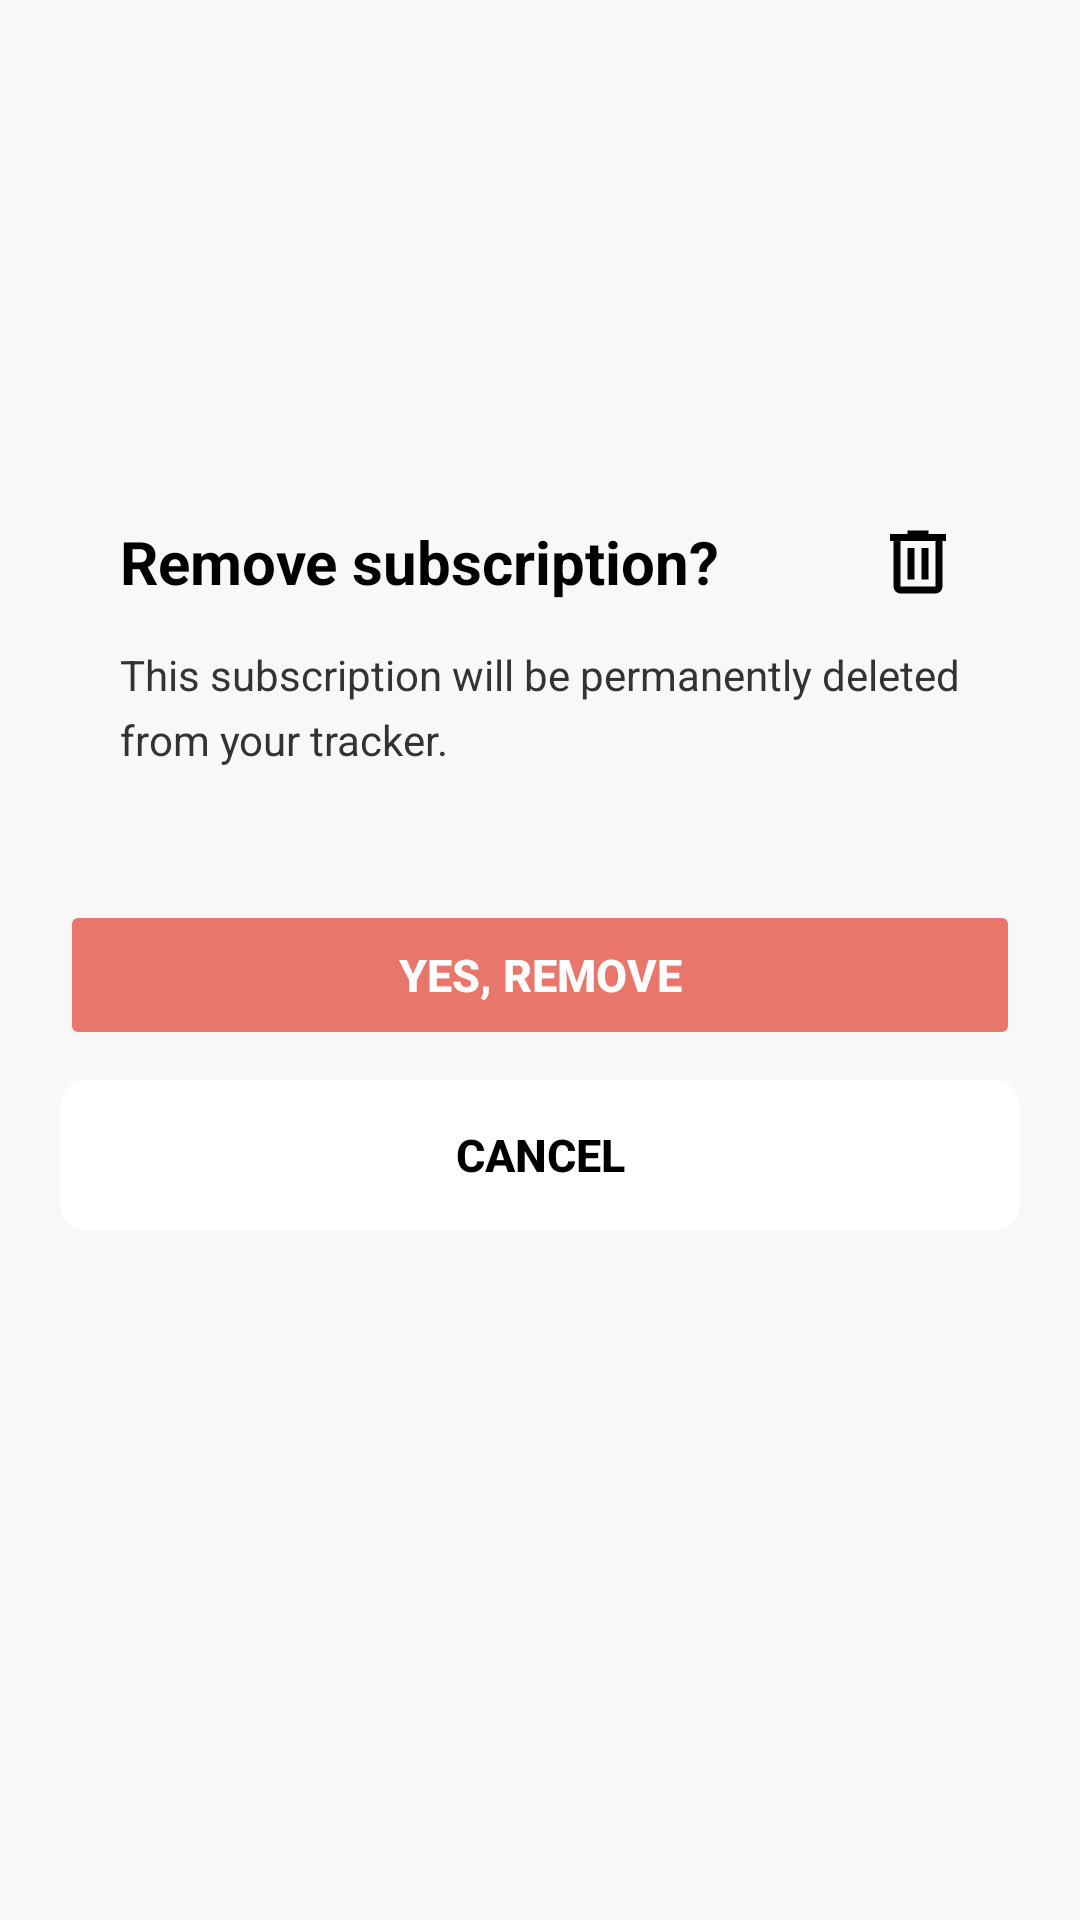

Write the Android layout XML for this screen, with the resource values it uses.
<!-- AndroidManifest.xml: application theme Theme.SubTotal -->
<!-- res/layout/activity_delete_sub.xml -->
<?xml version="1.0" encoding="utf-8"?>
<LinearLayout xmlns:android="http://schemas.android.com/apk/res/android"
    android:layout_width="match_parent"
    android:layout_height="match_parent"
    android:orientation="vertical"
    android:background="#F8F8F8"
    android:gravity="center_horizontal"
    android:paddingStart="20dp"
    android:paddingEnd="20dp">

    
    <View android:layout_width="match_parent" android:layout_height="0dp" android:layout_weight="2"/>

    
    <LinearLayout
        android:layout_width="match_parent"
        android:layout_height="wrap_content"
        android:orientation="vertical"
        android:background="@drawable/bg_delete_card"
        android:padding="20dp">

        
        <LinearLayout
            android:layout_width="match_parent"
            android:layout_height="wrap_content"
            android:orientation="horizontal"
            android:gravity="center_vertical"
            android:layout_marginBottom="14dp">

            <TextView
                android:id="@+id/tvDeleteTitle"
                android:layout_width="0dp"
                android:layout_height="wrap_content"
                android:layout_weight="1"
                android:text="Remove subscription?"
                android:textSize="20sp"
                android:textStyle="bold"
                android:textColor="#000000"
                android:lineSpacingMultiplier="1.15"/>

            
            <ImageView
                android:layout_width="28dp"
                android:layout_height="28dp"
                android:layout_marginStart="12dp"
                android:src="@drawable/ic_delete_trash"
                android:contentDescription="Delete"/>
        </LinearLayout>

        
        <TextView
            android:layout_width="match_parent"
            android:layout_height="wrap_content"
            android:text="This subscription will be permanently deleted from your tracker."
            android:textSize="14sp"
            android:textColor="#333333"
            android:lineSpacingMultiplier="1.3"/>
    </LinearLayout>

    
    <View android:layout_width="match_parent" android:layout_height="24dp"/>

    
    <Button
        android:id="@+id/btnConfirmDelete"
        android:layout_width="match_parent"
        android:layout_height="50dp"
        android:text="Yes, Remove"
        android:textColor="#FFFFFF"
        android:textSize="15sp"
        android:textStyle="bold"
        android:backgroundTint="#E8766A"
        android:stateListAnimator="@null"
        android:layout_marginBottom="10dp"/>

    
    <Button
        android:id="@+id/btnCancelDelete"
        android:layout_width="match_parent"
        android:layout_height="50dp"
        android:text="Cancel"
        android:textColor="#000000"
        android:textSize="15sp"
        android:textStyle="bold"
        android:backgroundTint="#FFFFFF"
        android:stateListAnimator="@null"
        android:background="@drawable/bg_cancel_button"/>

    <View android:layout_width="match_parent" android:layout_height="0dp" android:layout_weight="3"/>

</LinearLayout>
<!-- resources referenced by this layout -->
<resources>
  <!-- drawable bg_cancel_button (drawable) -->
  <?xml version="1.0" encoding="utf-8"?>
  <shape xmlns:android="http://schemas.android.com/apk/res/android">
      <solid android:color="#FFFFFF"/>
      <corners android:radius="8dp"/>
      <stroke android:width="1.5dp" android:color="#CCCCCC"/>
  </shape>
  <!-- drawable ic_delete_trash (drawable) -->
  <?xml version="1.0" encoding="utf-8"?>
  <vector xmlns:android="http://schemas.android.com/apk/res/android"
      android:width="24dp"
      android:height="24dp"
      android:viewportWidth="24"
      android:viewportHeight="24">
      
      <path
          android:fillColor="#000000"
          android:pathData="M9,3V4H4V6H5V19A2,2 0 0,0 7,21H17A2,2 0 0,0 19,19V6H20V4H15V3H9M7,6H17V19H7V6M9,8V17H11V8H9M13,8V17H15V8H13Z"/>
  </vector>
  <style name="Theme.SubTotal" parent="Base.Theme.SubTotal" />
  <style name="Base.Theme.SubTotal" parent="Theme.Material3.DayNight.NoActionBar">
          
          
      </style>
</resources>
